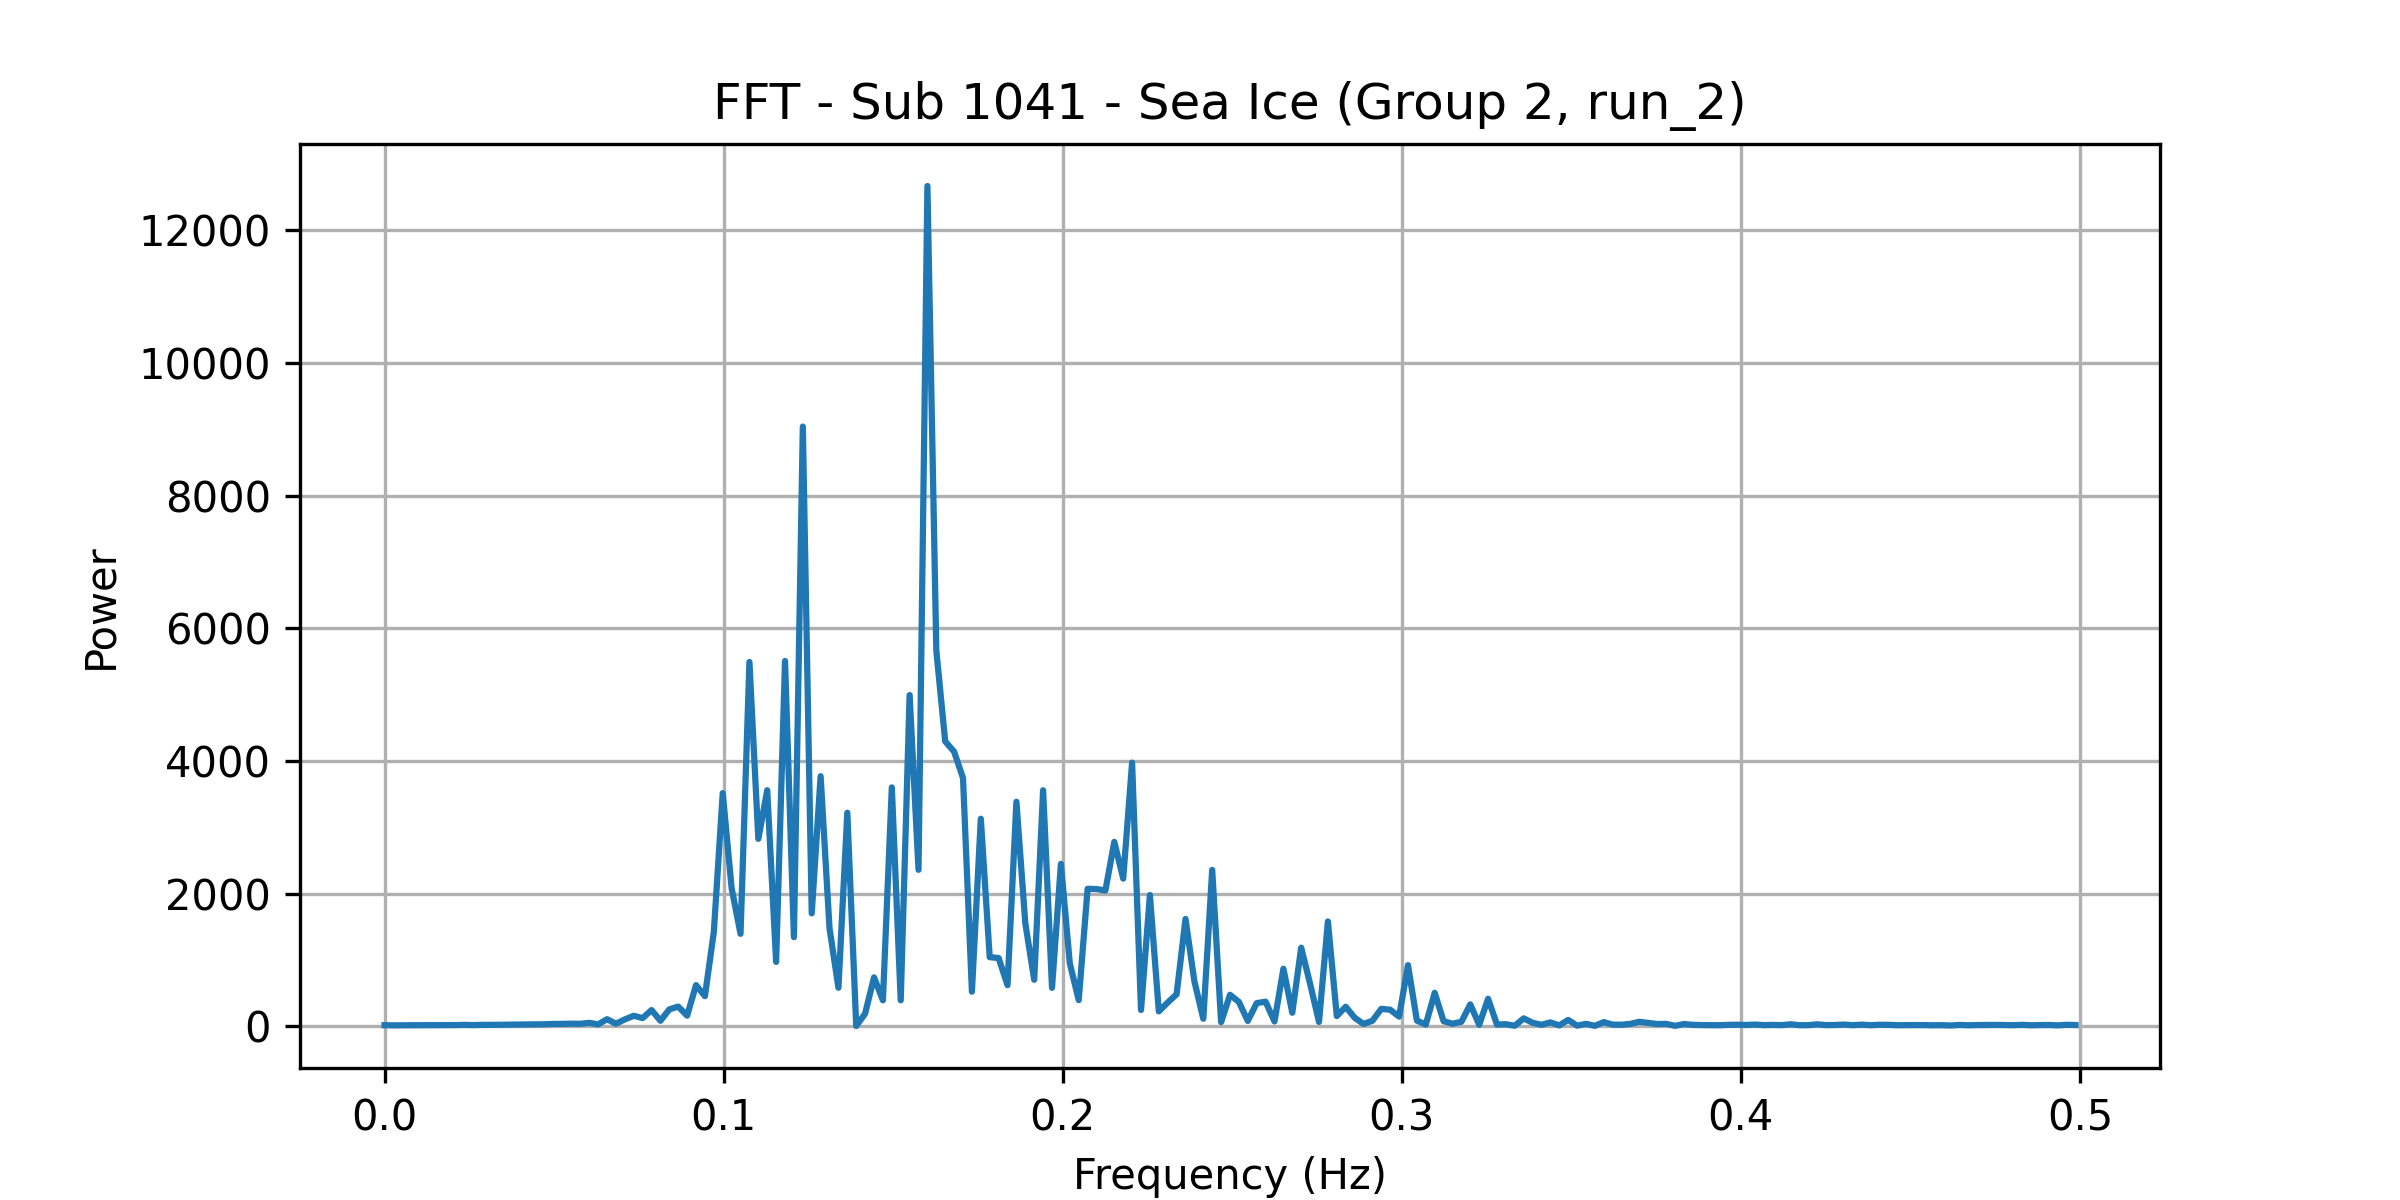

The data file committed next to this chart (first rows):
frequency, power
0.0, 14.16
0.002625, 11.3
0.005249, 12.96
0.007874, 13.53
0.0105, 13.84
0.01312, 13.66
0.01575, 14.48
0.01837, 13.47
0.021, 15.71
0.02362, 18.36
0.02625, 15.49
0.02887, 19.32
0.0315, 18.98
0.03412, 20.44
0.03675, 21.77
0.03937, 22
0.04199, 25.08
0.04462, 26.97
0.04724, 28.18
0.04987, 32.97
0.05249, 34.02
0.05512, 36.81
0.05774, 35.04
0.06037, 49.05
0.06299, 26.23
0.06562, 104.5
0.06824, 36.74
0.07087, 101.3
0.07349, 155.6
0.07612, 120.8
0.07874, 242.1
0.08136, 80.64
0.08399, 252.6
0.08661, 294.7
0.08924, 157.2
0.09186, 619
0.09449, 452.2
0.09711, 1419
0.09974, 3514
0.1024, 2081
0.105, 1392
0.1076, 5492
0.1102, 2825
0.1129, 3557
0.1155, 968.5
0.1181, 5507
0.1207, 1342
0.1234, 9042
0.126, 1701
0.1286, 3769
0.1312, 1476
0.1339, 579
0.1365, 3218
0.1391, 1.869
0.1417, 188.5
0.1444, 735
0.147, 388.8
0.1496, 3600
0.1522, 389.1
0.1549, 4992
... 131 more rows
